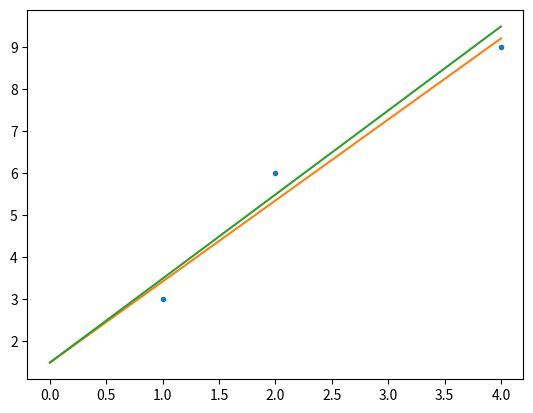

This chart was generated by the following Python code:
def power_iter(x,y):
    total = 1
    for i in range(y):
        total = total * x
    return total


def power_recur(x,y):
    print(x,y)
    if y == 0:
        return 1
    return x * power_recur(x, y-1)
    
#print(power_iter(2,8))

#print(power_recur(2,8))


import numpy as np

x = [1, 2, 4]
y = [3, 6, 9]

xbar = np.mean(x)
ybar = np.mean(y)

toptotal = 0
bottomtotal = 0

for i in range(len(x)):
    toptotal += (x[i]-xbar) * (y[i]-ybar)
    bottomtotal  += (x[i]-xbar) * (x[i]-xbar)

a = toptotal/bottomtotal

b = ybar - (a * xbar)

print(f"y={a}x + {b}")

import matplotlib.pyplot as plt

plt.plot(x, y, ".")
plt.plot([0, 4], [b, a*4+b])
plt.plot([0, 4], [1.5, 2*4+1.5])
plt.show()


plt.show()


